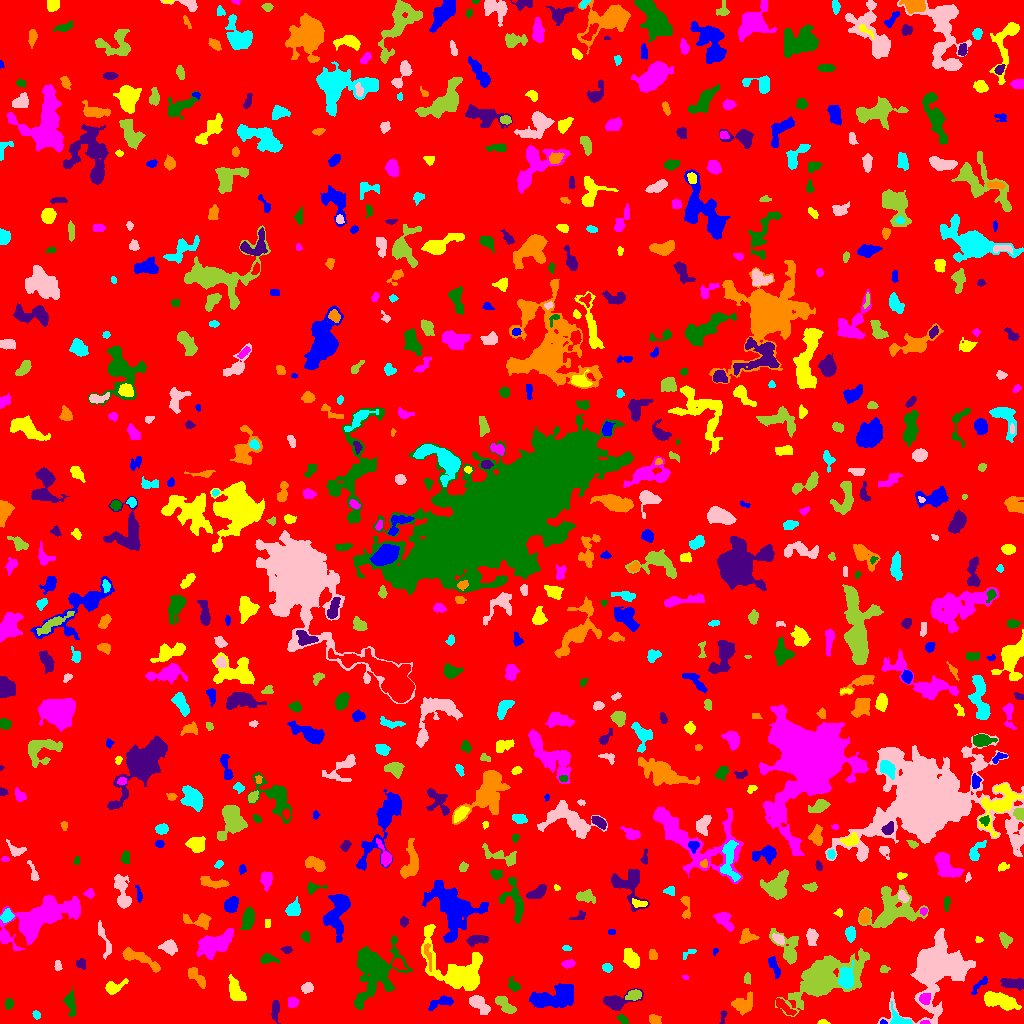

The data file committed next to this chart (first rows):
ID, X, Y, A, B, theta, total_flux, mu_max, mu_median, mu_mean, R_fwhm, R_e, R10, R90, x_start, x_end, y_start, y_end, area, greylevel
0, 513.5, 516.4, 294.9, 294.2, -0.1335, 1173075, 9.0, 1.0, 1.432, 76.77, 227.2, 86.04, 378.4, 0, 1023, 0, 1023, 818958, 1.432
1, 882.8, 1.03, 1.848, 0.9735, -0.05215, 67.0, 4.0, 2.0, 2.233, 2.585, 1.693, 0.5642, 2.523, 880, 887, 0, 4, 30, 9.233
2, 822.8, 1.153, 2.46, 1.134, -0.04786, 72.0, 3.0, 1.0, 1.469, 2.585, 1.954, 0.7979, 3.192, 817, 830, 0, 4, 49, 6.469
3, 924.8, 1.013, 2.283, 0.9805, -0.002396, 78.0, 4.0, 2.0, 2.167, 2.764, 1.784, 0.5642, 2.932, 920, 930, 0, 3, 36, 8.167
4, 622.8, 4.185, 3.067, 1.665, -0.786, 178.0, 5.0, 2.0, 2.119, 3.141, 2.706, 0.9772, 4.406, 616, 628, 0, 9, 84, 7.119
5, 723.2, 7.969, 3.575, 1.442, 1.439, 64.0, 2.0, 1.0, 0.9275, 3.909, 2.185, 0.9772, 3.613, 719, 727, 0, 13, 69, 4.928
6, 655, 3.861, 3.007, 2.205, -0.254, 490.0, 8.0, 5.0, 4.455, 4.787, 3.338, 1.382, 5.015, 649, 661, 0, 9, 110, 7.455
7, 36.01, 8.8, 2.117, 1.624, -1.064, 70.0, 2.0, 1.0, 1.129, 3.909, 2.326, 0.9772, 3.568, 32, 40, 4, 13, 62, 5.129
8, 478.2, 20.21, 5.264, 3.017, -0.7655, 1073, 11.0, 3.0, 4.064, 4.754, 4.478, 1.784, 7.756, 469, 490, 9, 28, 264, 7.064
9, 504.9, 18.64, 6.57, 2.404, -0.7148, 560.0, 6.0, 2.0, 2.478, 5.412, 4.334, 1.693, 6.956, 495, 516, 10, 27, 226, 6.478
10, 784.2, 16.35, 6.753, 1.79, -0.6835, 432.0, 5.0, 3.0, 2.602, 5.202, 3.989, 1.596, 6.103, 776, 796, 8, 25, 166, 7.602
11, 552.8, 25.73, 11.82, 4.448, 0.2714, 3068, 14.0, 4.0, 4.032, 6.433, 7.838, 2.764, 12.58, 529, 573, 16, 40, 761, 8.032
12, 1000, 22.45, 9.162, 3.213, -0.2446, 2146, 12.0, 5.0, 4.615, 7.047, 6.628, 2.523, 10.33, 984, 1021, 13, 32, 465, 7.615
13, 291.9, 20.93, 2.493, 2.364, 0.61, 251.0, 5.0, 2.0, 2.324, 3.742, 3.038, 1.262, 4.787, 288, 299, 16, 26, 108, 6.324
14, 8.852, 19.5, 2.7, 1.55, 1.554, 108.0, 3.0, 1.0, 1.241, 2.821, 2.394, 0.9772, 4.222, 5, 13, 14, 25, 87, 5.241
15, 275.1, 13.94, 4.495, 1.953, 1.439, 304.0, 5.0, 2.0, 2.027, 4.26, 3.656, 1.382, 5.585, 271, 280, 0, 23, 150, 6.027
16, 743.1, 19.87, 5.697, 4.096, 0.4536, 1079, 8.0, 4.0, 3.585, 6.933, 5.441, 2.111, 8.463, 731, 752, 8, 32, 301, 6.585
17, 898.6, 3.694, 5.637, 3.3, -0.583, 481.0, 8.0, 2.0, 2.6, 3.613, 3.868, 1.382, 6.555, 890, 912, 0, 22, 185, 7.6
18, 934.4, 55, 17.21, 11.55, 1.081, 13827, 25.0, 4.0, 5.669, 9.407, 12.41, 4.442, 22.85, 877, 975, 0, 95, 2439, 8.669
19, 633.9, 28.34, 3.461, 2.229, 0.2742, 561.0, 9.0, 4.0, 3.842, 4.068, 3.523, 1.382, 5.642, 625, 641, 23, 34, 146, 9.842
20, 705.8, 24, 5.451, 2.43, 0.2163, 469.0, 6.0, 2.0, 2.013, 4.918, 4.37, 1.596, 6.933, 695, 718, 17, 31, 233, 6.013
21, 441.5, 21.26, 6.903, 2.422, 0.3166, 524.0, 5.0, 2.0, 2.607, 5.441, 4.442, 1.784, 6.956, 428, 453, 13, 28, 201, 5.607
22, 113.2, 36.02, 5.264, 2.743, 0.3504, 675.0, 9.0, 3.0, 3.392, 4.184, 3.989, 1.596, 6.699, 105, 128, 29, 45, 199, 6.392
23, 924.9, 24.87, 2.554, 2.464, 0.3857, 258.0, 5.0, 2.0, 2.168, 3.868, 3.192, 1.262, 5.015, 919, 930, 19, 30, 119, 10.17
24, 70.61, 20.66, 5.061, 2.056, -1.419, 439.0, 8.0, 2.0, 2.131, 3.827, 3.656, 1.382, 6.077, 63, 76, 7, 37, 206, 6.131
25, 616.6, 21.63, 8.238, 3.749, 0.231, 1268, 9.0, 3.0, 3.785, 5.89, 5.323, 2.111, 8.777, 603, 643, 13, 35, 335, 6.785
26, 196.1, 47.11, 6.746, 2.374, -0.8267, 297.0, 3.0, 1.0, 1.428, 5.293, 4.222, 1.693, 6.747, 188, 205, 35, 56, 208, 5.428
27, 845.9, 44.66, 4.95, 3.226, 1.531, 2739, 26.0, 6.0, 9.13, 5.293, 4.72, 1.784, 8.019, 838, 853, 35, 63, 300, 17.13
28, 307.3, 35.37, 2.546, 2.132, 0.191, 220.0, 5.0, 2.0, 1.897, 3.742, 2.985, 1.128, 4.687, 301, 313, 30, 41, 116, 5.897
29, 747.5, 44.72, 2.975, 1.431, -1.549, 81.0, 2.0, 1.0, 1.11, 4.406, 2.523, 1.128, 4.068, 744, 750, 39, 51, 73, 6.11
30, 876.2, 37.83, 2.969, 1.83, -1.461, 122.0, 3.0, 1.0, 1.341, 3.29, 2.877, 1.128, 4.652, 872, 880, 32, 44, 91, 5.341
31, 979.5, 38.7, 6.37, 1.726, 0.8319, 266.0, 5.0, 2.0, 2.163, 3.613, 3.613, 1.382, 5.499, 971, 987, 29, 47, 123, 5.163
32, 235.1, 33.74, 6.186, 2.579, -1.243, 648.0, 7.0, 2.0, 2.182, 4.652, 4.787, 1.871, 7.632, 228, 246, 23, 49, 297, 6.182
33, 684.6, 46.02, 1.42, 0.9222, -0.2151, 52.0, 5.0, 1.0, 1.677, 1.784, 1.382, 0.5642, 2.185, 682, 688, 44, 48, 31, 6.677
34, 513.9, 37.76, 3.369, 2.31, -0.8859, 380.0, 7.0, 3.0, 3.167, 3.868, 3.29, 1.262, 5.293, 508, 520, 32, 47, 120, 6.167
35, 1012, 40.57, 6.566, 2.142, -0.07575, 552.0, 8.0, 2.0, 2.442, 4.26, 4.146, 1.493, 6.794, 1000, 1023, 33, 45, 226, 6.442
36, 427.9, 66.83, 6.658, 1.242, -1.248, 78.0, 2.0, 1.0, 0.6047, 4.618, 2.932, 0.9772, 4.334, 424, 431, 52, 80, 129, 7.605
37, 607, 55.74, 2.108, 1.851, -0.4362, 201.0, 7.0, 2.0, 2.393, 2.764, 2.523, 0.9772, 3.989, 602, 612, 51, 60, 84, 6.393
38, 57.69, 57.93, 2.534, 1.566, -1.537, 114.0, 4.0, 1.5, 1.629, 3.338, 2.523, 0.9772, 4.068, 54, 62, 53, 63, 70, 5.629
39, 883.8, 54.24, 2.365, 1.664, -0.003672, 102.0, 3.0, 1.0, 1.569, 2.985, 2.326, 0.9772, 3.868, 880, 890, 51, 58, 65, 5.569
40, 397.9, 59.36, 2.975, 2.09, -0.727, 292.0, 6.0, 2.0, 2.413, 4.029, 2.985, 1.128, 4.853, 392, 407, 54, 65, 121, 9.413
41, 774.2, 57.24, 5.963, 1.978, -1.185, 456.0, 6.0, 3.0, 2.886, 5.557, 4.107, 1.596, 6.155, 768, 780, 45, 67, 158, 5.886
42, 455.8, 53.12, 18.61, 10.54, -0.6562, 6562, 12.0, 4.0, 4.825, 11.21, 11.31, 4.442, 18.61, 421, 482, 33, 99, 1360, 6.825
43, 568.3, 59.78, 3.082, 1.955, 0.1636, 323.0, 6.0, 3.0, 3.198, 4.583, 3.241, 1.262, 4.886, 561, 575, 55, 64, 101, 6.198
44, 268, 64.95, 4.071, 2.155, -0.1623, 231.0, 5.0, 1.0, 1.65, 3.29, 3.09, 1.262, 5.262, 260, 279, 60, 70, 140, 5.65
45, 81.17, 59.6, 2.63, 2.3, -1.229, 129.0, 2.0, 2.0, 1.433, 5.078, 3.192, 1.382, 4.652, 76, 85, 54, 65, 90, 5.433
46, 652.4, 68.18, 2.765, 2.055, -1.523, 142.0, 3.0, 1.0, 1.632, 3.568, 2.932, 1.128, 4.754, 649, 657, 64, 74, 87, 5.632
47, 688.5, 70.56, 4.737, 1.691, 0.5957, 72.0, 2.0, 1.0, 0.9474, 4.222, 2.459, 0.9772, 3.909, 683, 696, 64, 74, 76, 4.947
48, 168.9, 76.87, 3.449, 2.794, -0.2539, 513.0, 9.0, 2.0, 2.591, 3.478, 3.742, 1.382, 6.18, 158, 177, 68, 84, 198, 6.591
49, 823.7, 45.63, 19.07, 8.586, 0.4817, 11246, 18.0, 4.0, 5.821, 10.78, 12.49, 4.687, 21.65, 775, 869, 7, 75, 1932, 7.821
50, 3.574, 54.8, 4.722, 2.298, -1.097, 244.0, 6.0, 2.0, 1.835, 3.656, 3.192, 1.128, 5.109, 0, 10, 48, 71, 133, 5.835
51, 715.4, 72.82, 1.465, 1.141, 1.044, 56.0, 4.0, 1.0, 1.556, 1.954, 1.493, 0.5642, 2.646, 713, 718, 68, 75, 36, 5.556
52, 631.5, 64.04, 5.227, 3.206, -0.9788, 768.0, 6.0, 3.0, 2.965, 6.699, 5.171, 1.954, 8.117, 623, 639, 55, 75, 259, 5.965
53, 215.7, 79.98, 9.408, 4.777, 0.4169, 2278, 10.0, 3.0, 3.554, 7.334, 7.59, 2.764, 12.5, 196, 233, 64, 95, 641, 6.554
54, 373.6, 55.24, 13.65, 10.55, 1.232, 6856, 16.0, 3.0, 4.592, 9.356, 10.06, 3.785, 18.36, 354, 412, 14, 88, 1493, 7.592
55, 286.5, 73.66, 2.515, 1.638, -0.08644, 232.0, 8.0, 3.0, 3.268, 3.038, 2.523, 0.9772, 4.068, 280, 292, 70, 77, 71, 6.268
56, 138.9, 65.27, 11.4, 2.795, -0.4277, 1090, 6.0, 3.0, 3.053, 8.078, 5.944, 2.394, 9.288, 122, 160, 51, 76, 357, 6.053
57, 566.3, 75.32, 2.118, 1.317, -0.1858, 72.0, 3.0, 2.0, 1.5, 2.821, 2.185, 0.7979, 3.338, 562, 571, 73, 78, 48, 6.5
58, 811.3, 86.56, 4.365, 2.326, -1.444, 284.0, 4.0, 2.0, 1.69, 5.412, 3.989, 1.493, 6.232, 806, 818, 78, 95, 168, 5.69
59, 1005, 83.33, 3.56, 2.487, -1.06, 437.0, 7.0, 3.0, 3.077, 4.297, 3.656, 1.382, 5.698, 999, 1012, 75, 91, 142, 7.077
... 699 more rows
